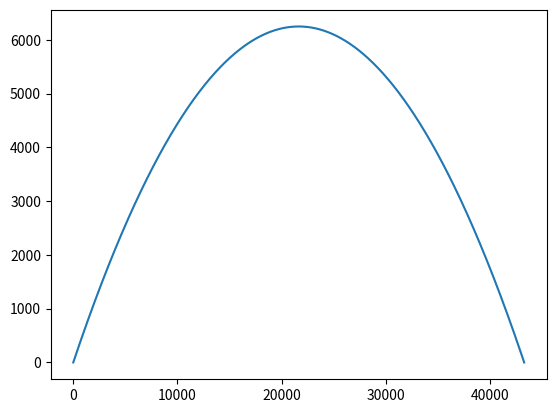

The script that saved this image:
####################################################################
# Computational Physics, 2017-18 Sem1
# HW-1 Ex-5
#
# [redacted]
# All Rights Reserved.
#
# This program is written as Homework for the Computational Physics
# Course in Peking University, School of Physics.
# NO WARRANTIES, EXPRESS OR IMPLIED, ARE OFFERED FOR THIS PRODUCT.
# Copying is strictly prohibited and its usage is solely restricted
# to uses permitted by the author and homework grading.
#
# This program is Python 3 (3.6.2 on MSYS_NT)
# compatible, and does not support Python 2.
#
# Now Playing: My Heart Will Go On - Celine Dion
####################################################################

# The below is mostly adapted from the code in Exercise 2
# Solves a linear differential equation with an initial condition
# dy/dx = f(x, y)  a <= x <= b
# y(a) = y_0

# Euler Forward Method, for XY coupled situation
# eulerForwardSolve(\t, yx, yy -> f(t,yx), \t, yy, yx -> f(t,yy), a, b, x0, y0, dt = None)
# If timestep dt is none, then a default value will be used given N = 1000 partitions
# Returns the values for all the partitioned f(t_i) in a tuple (t_i, x_i, y_i)
#
# FIXME: default 1000 partitions is completely arbitrary
def eulerForwardSolveXY(fx, fy, a, b, x0, y0, dt = None):
	# Euler forward method
    k = 0
    if(dt != None):
        h = dt    # timestep given
    else:
        h = (b-a)/1000
    xn = a
    ys = [(a,x0,y0)]

    while((xn) <= b): # do a little nudging because python's double is a little too sensitive
        xn += h
        ys.append((xn, ys[-1][1] + h * fx(xn, ys[-1][1], ys[-1][2]), ys[-1][2] + h * fy(xn, ys[-1][2], ys[-1][1])))

    return ys


# Euler Forward Method
# eulerForwardSolve(\x, y -> f(x,y), a, b, y0, dt = None)
# If timestep dt is none, then a default value will be used given N = 1000 partitions
# Returns the values for all the partitioned f(x_i) = y_i
#
# FIXME: 1000 partitions is completely arbitrary
def eulerForwardSolve(f, a, b, y0, dt = None, terminateCondition = None):
    k = 0
    if(dt != None):
        h = dt    # timestep given
    else:
        h = (b-a)/1000
    xn = a
    ys = [(a,y0)]

    while((xn) <= b): # do a little nudging because python's double is a little too sensitive
        xn += h
        ys.append((xn, ys[-1][1] + h * f(xn, ys[-1][1])))
        if(terminateCondition != None): # then is a lambda
        	if(terminateCondition(xn, ys[-1][1]) == True):
        		break

    return ys

# The below is (mostly) copy-pasted from the code in Exercise 4
# Trigonometry Functions
pi = 3.141592653589793

# Utility: Factorial Function
# factorial(n) returns n! (for n in natural number)
# With Caching w/ Automatic Compilation (to avoid RecursionError)
factorial_cache = {0: 1, 1: 1}
def factorial(n, isCache = None):
    if(n == 0):
        return 1

    if(n > 500 and isCache == None):
        for i in range(249, n//2):
            factorial(i*2, True)

    cache = factorial_cache.get(n, None)
    if(cache == None):
        factorial_cache[n] = n * factorial(n - 1, isCache)
    return factorial_cache[n]

# Utility: Cosine Function
# Uses Taylor Series Approximation for cosine
# Depends on:
#    factorial
# FIXME: 64 items is also an arbitrary precision limit.
# Improved 10-23-2017: If there is a modulo 2pi, remove it for higher
#   precision.
def cos(theta):
    result = 1
    theta  = abs(theta) # symmetry helps
    while(theta > 2*pi):
        theta += (-1)*2*pi

    if(abs(theta-pi/2) < 1e-11 or abs(theta - 3*pi/2) < 1e-11):
        return 0
    elif(abs(theta-pi) < 1e-11):
        return (-1)
    elif(abs(theta) < 1e-11 or abs(theta-2*pi) < 1e-11):
        return 1

    if(theta > pi):
        return (-1) * cos(theta - pi) # reduce...
    if(theta > pi/2):
        return (-1) * sin(theta - pi/2)

    for i in range(1, 64):
        result += (-1)**i * theta**(i*2) / factorial(i*2)
    return result

# Utility: Sine Function
# Uses Taylor Series Approximation for sine
# Depends on:
#    factorial
# FIXME: 64 items is also an arbitrary precision limit.
# Improved 10-23-2017: If there is a modulo 2pi, remove it for higher
#   precision.
def sin(theta):
    result = 0
    if(theta < 0):
        while(theta < (-1)*2*pi):
            theta += 2*pi 
    else:
        while(theta > 2*pi):
            theta += (-1)*2*pi

    for i in range(1, 64):
        result += (-1)**(i+1) * theta**(i*2-1) / factorial(i*2-1)
    return result

def deg2Rad(deg):
	return deg * 0.017453292519943295

## Exercise 5 Code
# Configure parameters below:
degTheta = 30      # deg
v0 = 700           # m/s
fFactor = 4e-5     # M^(-1) as friction coefficient
g = 9.8            # m/s^(-2) as gravity constant
dt = 0.01        # dt as timestep
te = 10000

# Solve for dvy/dt, dvx/dt first
vs = (eulerForwardSolveXY(lambda t, vx, vy: (-1) * fFactor**2 * (vx**2 + vy**2) ** (1/2) * vx, lambda t, vy, vx: (-1) * g - fFactor**2 * (vx**2 + vy**2) ** (1/2) * vy, 0, te, v0 * cos(deg2Rad(degTheta)), v0 * sin(deg2Rad(degTheta)), dt))

# Then simply solve for x and y...
# Translate vs to an appropriate data structure (dictionary)
vxs = {}
vys = {}
for i in range(len(vs)):
	vxs[vs[i][0]] = vs[i][1]
	vys[vs[i][0]] = vs[i][2]

xs_c = (eulerForwardSolve(lambda t, x: vxs[t], 0, te, 0, dt))
ys_c = (eulerForwardSolve(lambda t, y: vys[t], 0, te, 0, dt, lambda t, y: y <= 0))

xs = []
ys = []

for i in range(len(ys_c)):
	xs.append(xs_c[i][1])
	ys.append(ys_c[i][1])

# Slice xs to fit ys...
xs = xs[0:len(ys)]

import matplotlib.pyplot as plt
fig, ax = plt.subplots()
ax.plot(xs, ys)
plt.show()

#for i in range(len(vys)):
#	print(vys[i])